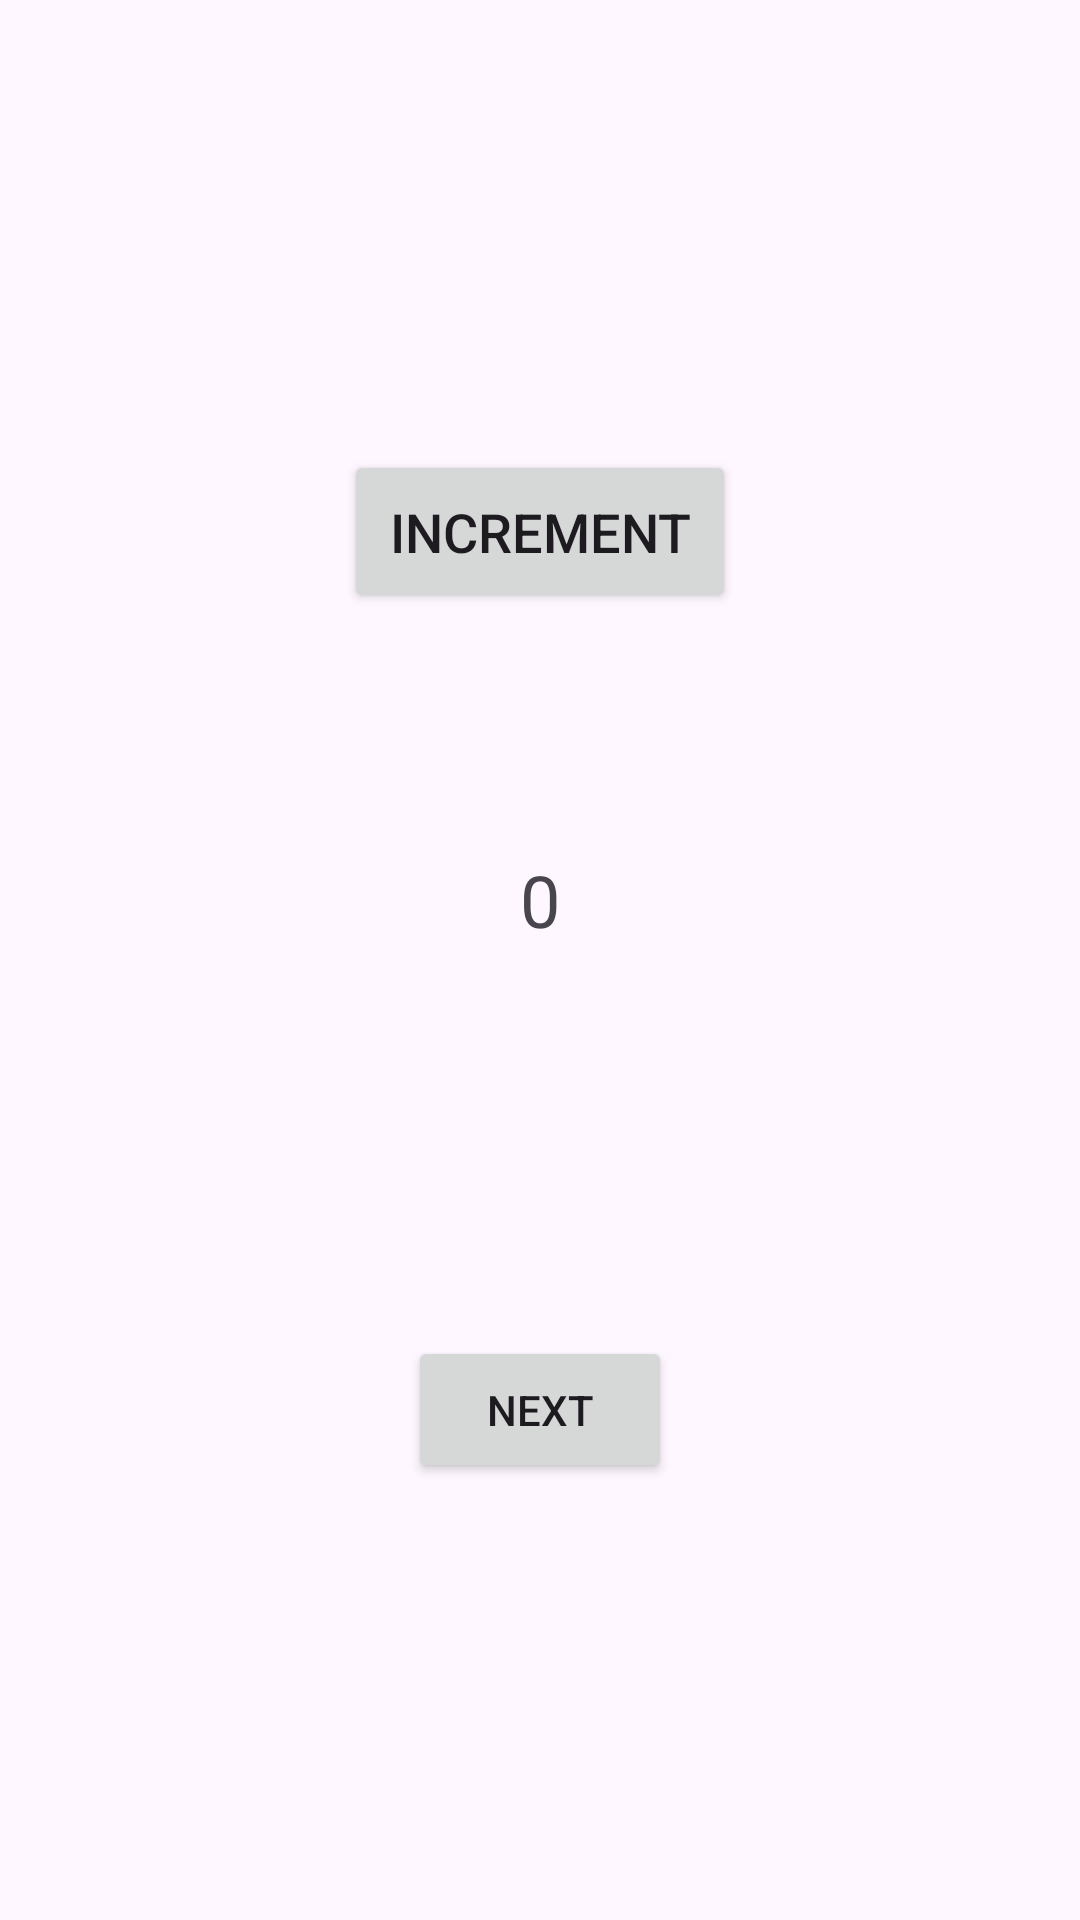

Produce the Android XML layout that renders to this screen, including the resource entries it uses.
<!-- AndroidManifest.xml: application theme Theme.Homework_3_2 -->
<!-- res/layout/fragment_counter.xml -->
<?xml version="1.0" encoding="utf-8"?>
<FrameLayout xmlns:android="http://schemas.android.com/apk/res/android"
    xmlns:tools="http://schemas.android.com/tools"
    android:layout_width="match_parent"
    android:layout_height="match_parent"
    android:orientation="vertical"
    tools:context=".CounterFragment">
    <TextView
        android:id="@+id/tv_counter"
        android:layout_width="wrap_content"
        android:layout_height="wrap_content"
        android:text="@string/_0"
        android:textSize="24sp"
        android:layout_gravity="center"
        android:layout_marginBottom="20dp" />

    <Button
        android:id="@+id/btn_Increment"
        android:layout_width="wrap_content"
        android:layout_height="wrap_content"
        android:layout_gravity="center|top"
        android:layout_marginTop="150dp"
        android:padding="15dp"
        android:text="@string/Increment"
        android:textSize="18sp" />

    <Button
        android:id="@+id/btn_navigate"
        android:layout_width="wrap_content"
        android:layout_height="wrap_content"
        android:layout_gravity="center"
        android:layout_marginTop="150dp"
        android:padding="15dp"
        android:text="@string/next"/>


</FrameLayout>
<!-- resources referenced by this layout -->
<resources>
  <string name="Increment">Increment</string>
  <string name="_0">0</string>
  <string name="next">Next</string>
  <style name="Theme.Homework_3_2" parent="Base.Theme.Homework_3_2" />
  <style name="Base.Theme.Homework_3_2" parent="Theme.Material3.DayNight.NoActionBar">
          
          
      </style>
</resources>
